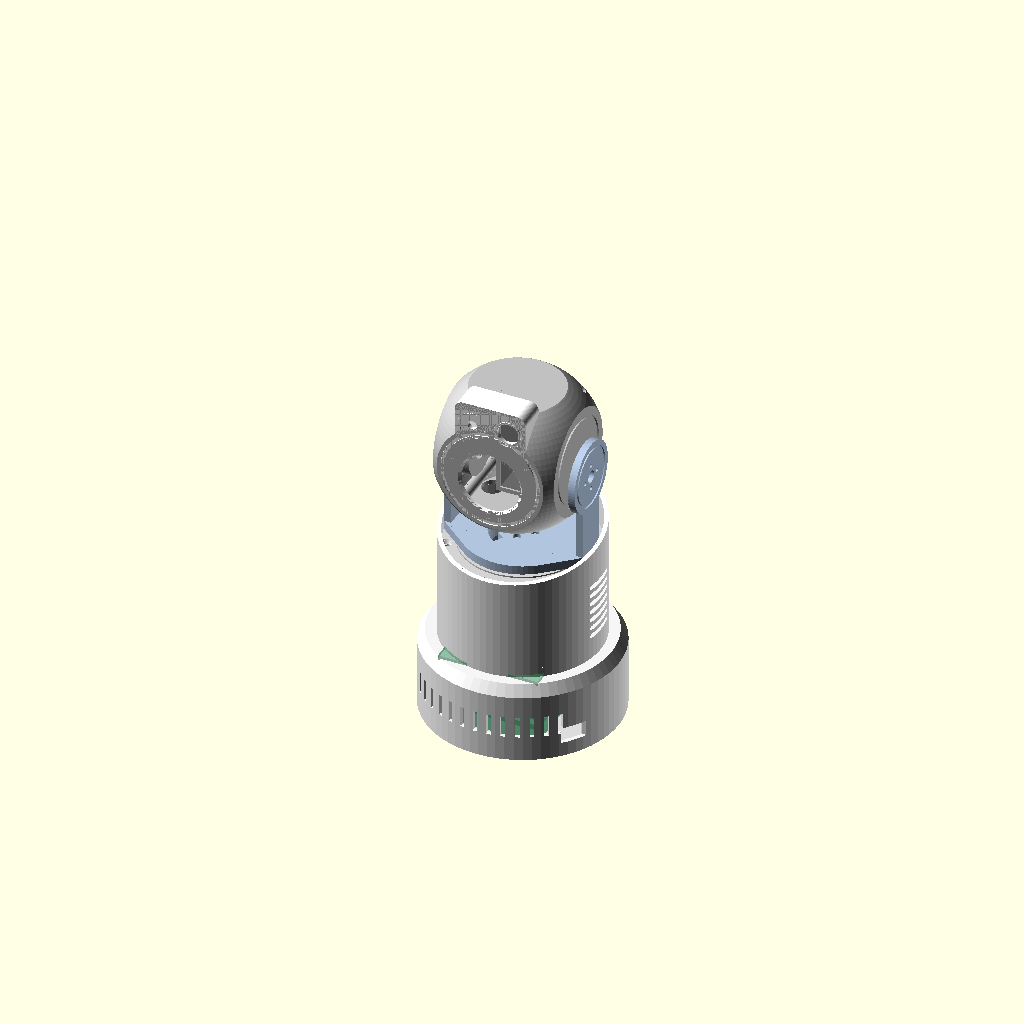
Cell 1: rendered with the file's own defaults.
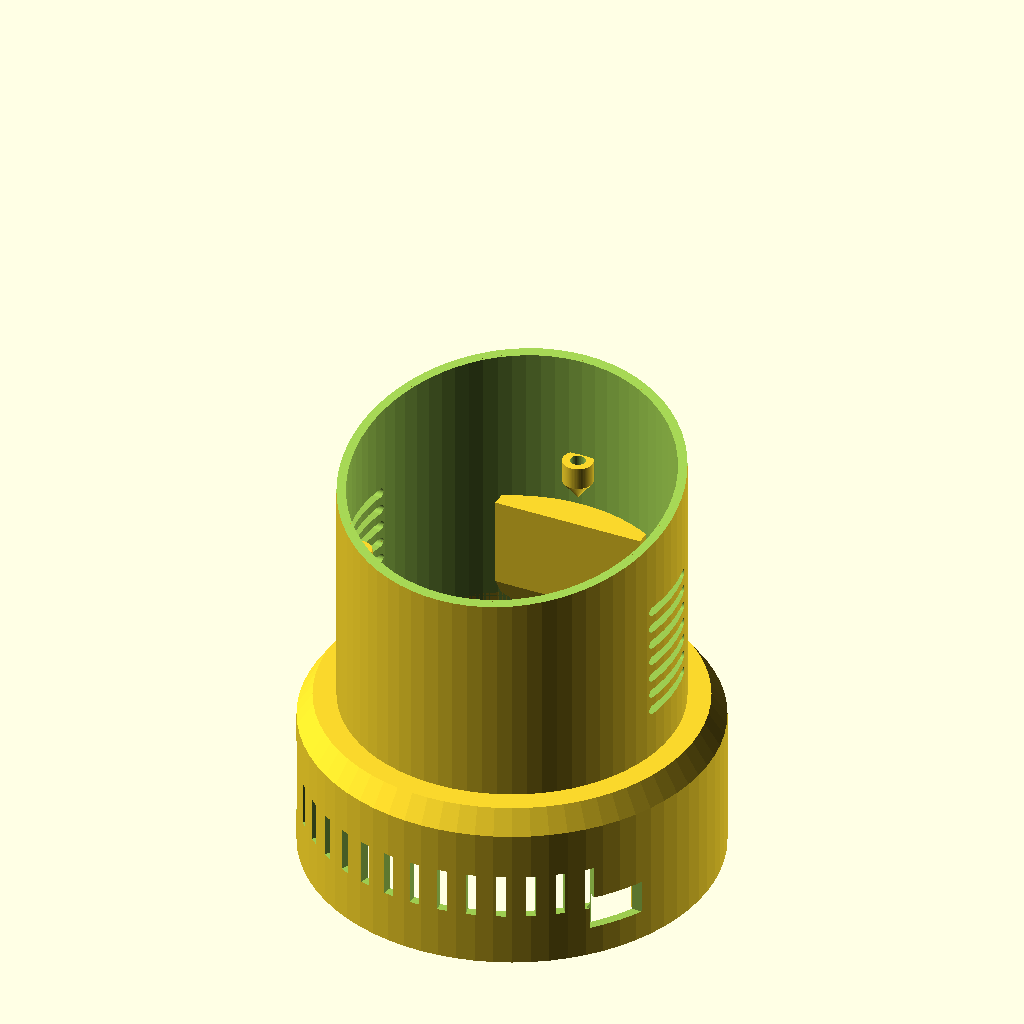
Cell 2: PARCA = "govde" (everything else at default).
All cells are drawn from the same view direction (rotation 55°, 0°, 25°, orthographic, colour scheme Cornfield), but the view is re-fitted for each cell, so position and scale can differ between cells as well as the parameter.
The OpenSCAD source (tasarim/robot_govde_v3.scad):
// =====================================================================
//  Masaüstü robot — v0.3  (Meshy modelinin görünümü + ölçülü iç düzen)
//
//  Görünüm: küre kafa, büyük yuvarlak yüz, üstte kamera siperliği,
//           yanlarda "kulak" diskleri, eğik ağızlı silindir gövde,
//           kalın yuvarlak taban (Pi 5 burada yatay durur).
//  İç düzen: Pi 5 tabanda (alt kapaktan erişilir), bus servo kartı gövde
//           arka duvarında, pan servo gövde kapağına asılı (6808 rulman),
//           tilt servo kafanın içinde (karşı tarafta 608 + M8).
//
//  Parçalar (6 baskı): govde, alt_plaka, kapak, boyun, kafa_on, kafa_arka
//  PARCA = "montaj" -> bütün robot; egim / pan ile kafayı oynat.
//  "ÖLÇ" yazan değerler parçalar gelince kumpasla doğrulanacak.
//  Birim mm. govde/alt_plaka/kapak PETG; boyun/kafa PLA veya PETG.
// =====================================================================

PARCA = "montaj"; // [montaj, govde, alt_plaka, kapak, boyun, kafa_on, kafa_arka]
egim = 0;   // montaj: kafa eğimi (derece, + = yukarı)
pan  = 0;   // montaj: pan açısı

$fn = 72;
bosluk = 0.3;
duvar  = 2.4;

// ---------------- Servo: Waveshare ST3215 ---------------------------
servo_L = 45.2;  servo_W = 24.7;  servo_H = 35.0;
servo_mil_uctan   = 11;   // ÖLÇ
servo_mil_cikinti = 6;    // ÖLÇ: gövde yüzü -> horn dış yüzü
horn_cap          = 20;   // ÖLÇ
horn_vida_cember  = 14;   // ÖLÇ
horn_vida         = 2.2;  // ÖLÇ

// ---------------- Pi 5 (portlar arkaya, +y) -------------------------
pi_yigin = 38;            // ÖLÇ: Pi + Active Cooler + M.2 HAT+
plaka_t = 3;  pi_ayak = 5;
pi_kart_z = plaka_t + pi_ayak;         // kartın alt yüzü
// GPIO başlığı -x uzun kenarda (USB-C +x, USB/Ethernet +y). Pin 1 portların karşı ucunda.
gpio_y0 = -42.5 + 7;  gpio_L = 51;     // ÖLÇ: başlığın y aralığı

// ---------------- Ekran / kamera ------------------------------------
ekran_pencere = 33;  ekran_kart = 39;  // ÖLÇ: kart çapı
kam_delik = [21, 12.5];  kam_lens = 12;  kam_lens_ust = 9.5;

// ---------------- Rulmanlar -----------------------------------------
r6808 = [40, 52, 7];
r608  = [8, 22, 7];

// ---------------- Taban + gövde -------------------------------------
taban_R = 54;   taban_H = 44.4;        // kalın taban (Pi burada)
govde_R = 44;   govde_ic = govde_R - duvar;
kapak_ust = 100;                       // pan kapağının üst yüzü (yerden)
kapak_t = 9;
agiz_on = kapak_ust + 1;               // gövde ağzı önde
agiz_arka = 120;                       // gövde ağzı arkada (eğik ağız)

// ---------------- Boyun ---------------------------------------------
horn_ust = 0.8;                        // horn üstü, kapak üstünden
tabla_D = 66; tabla_t = 5;
eksen_z = tabla_t + 44;                // tilt ekseni, boyun tabanından
kol_t = 4; kol_W = 20; kulak_D = 40;

// ---------------- Kafa (orijin = tilt ekseni) -----------------------
kafa_R = 45;                           // küre yarıçapı
C = [0, -6, 12];                       // küre merkezi (eksene göre)
kafa_yan = 34;                         // yan düzlükler ±x
kafa_ust = 37;                         // üst/alt düzlükler, merkezden
kafa_on_y = C[1] - 33.5;               // yüz düzlüğü (yüz halkası Ø60)
bolme_y = -13;                         // ön/arka kabuk ayrım düzlemi
ekran_z = 9;                           // ekran merkezi
kam_x = 10;  kam_z = 43;               // kamera lensi
led_x = -10;                           // siperlikteki ikinci halka (LED yuvası)
siper = [40, 16, 31, 55.5];            // genişlik, derinlik, alt z, üst z

horn_yuz_x = kafa_yan + 0.5;
sv_x0 = horn_yuz_x - servo_mil_cikinti - servo_H;
sv_z0 = -servo_mil_uctan;

// =====================================================================
//  1) GÖVDE — kalın taban + eğik ağızlı silindir (tek parça, dik basılır)
// =====================================================================
plaka_aci   = [20, 160, 200, 340];
kapak_kule  = [210, 320, 90];
module govde() {
    difference() {
        union() {
            // taban kabuğu (iç tavan 45° eğimli: desteksiz basılır)
            rotate_extrude() polygon([[taban_R - duvar, 0], [taban_R, 0], [taban_R, taban_H - 6],
                [taban_R - 4, taban_H], [govde_R, taban_H], [govde_R, taban_H + 2],
                [govde_ic, taban_H + 2], [govde_ic, taban_H - 2.4], [taban_R - duvar, taban_H - 12.4]]);
            // gövde tüpü
            translate([0, 0, taban_H]) difference() {
                cylinder(r = govde_R, h = agiz_arka - taban_H);
                translate([0, 0, -1]) cylinder(r = govde_ic, h = agiz_arka);
            }
        }
        // eğik ağız
        translate([0, -govde_R, agiz_on]) rotate([atan((agiz_arka - agiz_on) / (2*govde_R)), 0, 0])
            translate([-100, -50, 0]) cube([200, 300, 100]);
        // Pi portları (arka, +y): USB + Ethernet
        translate([-27, 38, pi_kart_z - 1]) cube([54, 30, 20]);
        // Pi USB-C (+x)
        translate([38, -31.3 - 6, pi_kart_z]) cube([30, 12, 9]);
        // GPIO penceresi (-x): 40 pin başlığın hizası, dışarıdan jumper takılır
        translate([-taban_R - 5, gpio_y0 - 4, pi_kart_z + 1]) cube([12, gpio_L + 8, 21]);
        // 12V kablo girişi (gövde arka)
        translate([30, 20, 62]) rotate([-90, 0, 0]) cylinder(d = 11, h = 40);
        // yan "hoparlör" ovalleri = havalandırma yarıkları (±x)
        for (s = [-1, 1]) for (z = [58:5:92]) hull() {
            translate([s*govde_R, -9, z]) rotate([0, 90, 0]) cylinder(d = 2.6, h = 10, center = true);
            translate([s*govde_R,  9, z]) rotate([0, 90, 0]) cylinder(d = 2.6, h = 10, center = true);
        }
        // taban arka-üst ızgara (modeldeki ön yaylı yarıklar yerine tabanda)
        for (a = [-50:8:50]) rotate(a - 90) translate([taban_R - 3, 0, 20]) cube([8, 2.5, 12], center = true);
    }
    // alt plaka vida kuleleri (M3 insert, alttan vidalanır)
    for (a = plaka_aci) rotate(a) translate([taban_R - 6, 0, plaka_t]) difference() {
        union() { cylinder(d = 8, h = 9); translate([0, 0, 9]) cylinder(d1 = 8, d2 = 0.5, h = 5); }
        translate([0, 0, -1]) cylinder(d = 4, h = 7); }
    // kapak kuleleri (M3 insert)
    for (a = kapak_kule) rotate(a) translate([govde_ic - 2.5, 0, 0]) {
        translate([0, 0, kapak_ust - kapak_t - 6]) difference() {
            cylinder(d = 8, h = 6); translate([0, 0, 0.5]) cylinder(d = 4, h = 7); }
        translate([0, 0, kapak_ust - kapak_t - 11]) cylinder(d1 = 0.5, d2 = 8, h = 5);
    }
    // bus servo kartı bloğu: arka duvar, düz yüz y = 33 (ÖLÇ: kart boyu; bant veya kelepçe)
    difference() {
        intersection() {
            cylinder(r = govde_ic + 0.5, h = 200);
            hull() { translate([-20, 33, 52]) cube([40, 10, 24]); translate([-20, 38, 44]) cube([40, 5, 1]); }
        }
        for (z = [57, 69]) translate([-25, 35.5, z]) cube([50, 2.5, 4]);
    }
}

// =====================================================================
//  2) ALT PLAKA — Pi 5 ayakları, lastik ayaklar, havalandırma
// =====================================================================
module alt_plaka() {
    difference() {
        cylinder(r = taban_R - duvar - bosluk, h = plaka_t);
        for (a = plaka_aci) rotate(a) translate([taban_R - 6, 0, -1]) {
            cylinder(d = 3.4, h = 5); cylinder(d1 = 6.6, d2 = 3.4, h = 1 + 1.8); }
        // Pi vidaları: alttan M2.5, baş gömülü
        for (x = [-24.5, 24.5], y = [-39, 19]) translate([x, y, -1]) {
            cylinder(d = 2.9, h = plaka_t + 2); cylinder(d = 5.2, h = 1 + 1.6); }
        // dekor çentikler (modeldeki dört kertik)
        for (a = [45:90:315]) rotate(a) translate([taban_R - duvar - 4, -3, -1]) cube([6, 6, 1.6]);
        for (i = [-3:3]) translate([-20, i*8 - 2, -1]) cube([40, 4, plaka_t + 2]);
        for (a = [0:90:270]) rotate(a) translate([36, 0, -0.01]) cylinder(d = 10.5, h = 1.2);
    }
    // Pi 5 ayakları (portlar +y): vida ALTTAN (dışarıdan) girer, HAT'ın ara direklerine vidalanır
    for (x = [-24.5, 24.5], y = [-39, 19]) translate([x, y, plaka_t - 0.01]) difference() {
        cylinder(d = 6.5, h = pi_ayak); translate([0, 0, -5]) cylinder(d = 2.9, h = pi_ayak + 6); }
}

// =====================================================================
//  3) KAPAK — 6808 yuvası + pan servo kafesi (mil yukarı). Ters basılır.
// =====================================================================
module kapak() {   // z = 0 kapağın üst yüzü
    difference() {
        union() {
            translate([0, 0, -kapak_t]) cylinder(r = govde_ic - bosluk, h = kapak_t);
            translate([-servo_mil_uctan - bosluk - duvar, -servo_W/2 - bosluk - duvar, -kapak_t - 28])
                cube([servo_L + 2*(bosluk + duvar), servo_W + 2*(bosluk + duvar), 28]);
        }
        translate([0, 0, -r6808[2]]) cylinder(d = r6808[1] + bosluk, h = r6808[2] + 1);
        translate([0, 0, -kapak_t - 1]) cylinder(d = 46, h = kapak_t + 2);
        translate([-servo_mil_uctan - bosluk, -servo_W/2 - bosluk, -60])
            cube([servo_L + 2*bosluk, servo_W + 2*bosluk, 60 + horn_ust - servo_mil_cikinti]);
        for (x = [-servo_mil_uctan + 4, servo_L - servo_mil_uctan - 8])
            translate([x, -30, -kapak_t - 24]) cube([4, 60, 3.5]);
        for (a = kapak_kule) rotate(a) translate([govde_ic - 2.5, 0, -kapak_t - 1]) {
            cylinder(d = 3.4, h = kapak_t + 2); translate([0, 0, kapak_t - 1]) cylinder(d1 = 3.4, d2 = 6.6, h = 2.01); }
        // dekor halka (modeldeki çukur halka)
        translate([0, 0, -0.8]) difference() { cylinder(r = 36, h = 1); cylinder(r = 34, h = 1); }
    }
}
module pan_servo_govde() translate([-servo_mil_uctan, -servo_W/2, horn_ust - servo_mil_cikinti - servo_H])
    cube([servo_L, servo_W, servo_H]);

// =====================================================================
//  4) BOYUN — tabla + iki kol; kol uçları "kulak" diskleri
// =====================================================================
xs_ic = horn_yuz_x;          xs_dis = xs_ic + kol_t;    // sağ: tilt horn
xl_ic = -kafa_yan - 1.6;     xl_dis = xl_ic - kol_t;    // sol: M8 (+ pul)
module kol(x0) {
    hull() { translate([x0, -kol_W/2, 0]) cube([kol_t, kol_W, 1]);
             translate([x0, 0, eksen_z]) rotate([0, 90, 0]) cylinder(d = kol_W, h = kol_t); }
    translate([x0, 0, eksen_z]) rotate([0, 90, 0]) cylinder(d = kulak_D, h = kol_t);
}
module boyun() {
    difference() {
        union() {
            hull() { cylinder(d = tabla_D, h = tabla_t); translate([xl_dis, -kol_W/2, 0]) cube([xs_dis - xl_dis, kol_W, tabla_t]); }
            kol(xs_ic); kol(xl_dis);
            translate([0, 0, -0.8]) cylinder(d = 43, h = 0.8);
            translate([0, 0, -0.8 - r6808[2]]) cylinder(d = r6808[0] - 0.1, h = r6808[2]);
        }
        translate([0, 0, -10]) cylinder(d = 37, h = 10);
        for (a = [0:90:270]) rotate(a) translate([horn_vida_cember/2, 0, -1]) {
            cylinder(d = horn_vida, h = tabla_t + 2); translate([0, 0, 4]) cylinder(d = 4.5, h = tabla_t); }
        translate([0, 0, -1]) cylinder(d = 7, h = tabla_t + 2);
        rotate(120) rotate_extrude(angle = 120) translate([12.5, -1]) square([5.5, tabla_t + 2]);
        translate([xs_ic - 1, 0, eksen_z]) rotate([0, 90, 0]) {
            for (a = [0:90:270]) rotate(a) translate([horn_vida_cember/2, 0, 0]) cylinder(d = horn_vida, h = kol_t + 2);
            cylinder(d = 7, h = kol_t + 2); }
        translate([xl_dis - 1, 0, eksen_z]) rotate([0, 90, 0]) cylinder(d = 8.4, h = kol_t + 2);
        // kulak dekor halkaları (dış yüz)
        for (x = [xs_dis - 0.8, xl_dis - 0.2]) translate([x, 0, eksen_z]) rotate([0, 90, 0])
            difference() { cylinder(d = kulak_D - 6, h = 1); cylinder(d = kulak_D - 9, h = 1); }
    }
}

// =====================================================================
//  5) KAFA — küre, yüz düzlüğü, siperlik; ön ve arka kabuk olarak basılır
// =====================================================================
module siper_sekil(ice) {
    r = 5 - ice;
    hull() for (x = [-(siper[0]/2 - 5), siper[0]/2 - 5], z = [siper[2] + 5, siper[3] - 5])
        translate([x, kafa_on_y + ice, z]) rotate([-90, 0, 0]) cylinder(r = r, h = siper[1] - ice);
}
module kafa_dis() {
    intersection() {
        translate(C) sphere(r = kafa_R, $fn = 96);
        translate(C) cube([2*kafa_yan, 200, 2*kafa_ust], center = true);
        translate([-100, kafa_on_y, -100]) cube([200, 200, 200]);
    }
    siper_sekil(0);
}
module kafa_ic() {
    intersection() {
        translate(C) sphere(r = kafa_R - duvar, $fn = 96);
        translate(C) cube([2*(kafa_yan - duvar), 200, 2*(kafa_ust - duvar)], center = true);
        translate([-100, kafa_on_y + duvar, -100]) cube([200, 200, 200]);
    }
    siper_sekil(duvar);
    translate([-siper[0]/2 + duvar, kafa_on_y + duvar, 20]) cube([siper[0] - 2*duvar, siper[1] - duvar, 15]);
}
kafa_vidalar = [[-24, 34], [-24, -18], [26, 40], [20, -19]];   // [x, z]
module kafa() {
    difference() {
        union() {
            difference() { kafa_dis(); kafa_ic(); }
            intersection() {
                kafa_dis();
                union() {
                    // servo kafesi (önü açık: servo önden girer, ön kabuk kapatır)
                    translate([sv_x0 - bosluk - duvar, bolme_y, sv_z0 - bosluk - duvar])
                        cube([kafa_yan - (sv_x0 - bosluk - duvar), servo_W/2 + bosluk + duvar - bolme_y,
                              servo_L + 2*(bosluk + duvar)]);
                    // 608 göbeği
                    translate([-kafa_yan + 0.5, 0, 0]) rotate([0, 90, 0]) cylinder(d = 30, h = 10);
                    // ekran kulakları (M2)
                    for (s = [-1, 1]) translate([s*(ekran_kart/2 + 3), kafa_on_y + duvar, ekran_z])
                        rotate([-90, 0, 0]) difference() { cylinder(d = 6, h = 7.5); cylinder(d = 1.8, h = 8); }
                    // kamera ayakları (M2)
                    for (dx = [-kam_delik[0]/2, kam_delik[0]/2], dz = [kam_lens_ust - 2, kam_lens_ust - 2 - kam_delik[1]])
                        translate([kam_x + dx, kafa_on_y + duvar, kam_z + dz]) rotate([-90, 0, 0])
                            difference() { cylinder(d = 5, h = 3); cylinder(d = 1.8, h = 4); }
                    // kabuk birleştirme kuleleri: arka (uzun) + ön (kısa)
                    for (p = kafa_vidalar) translate([p[0], bolme_y, p[1]]) rotate([-90, 0, 0]) cylinder(d = 6, h = 60);
                    for (p = kafa_vidalar) translate([p[0], bolme_y - 7, p[1]]) rotate([-90, 0, 0]) cylinder(d = 6, h = 7);
                }
            }
        }
        // servo cebi (önü açık)
        translate([sv_x0 - bosluk, bolme_y - 1, sv_z0 - bosluk])
            cube([servo_H + 2*bosluk, servo_W/2 + bosluk - bolme_y + 1, servo_L + 2*bosluk]);
        // horn deliği
        translate([sv_x0 + servo_H - 1, 0, 0]) rotate([0, 90, 0]) cylinder(d = horn_cap + 4, h = 20);
        // 608 yuvası (dıştan) + M8 / somun boşluğu
        translate([-kafa_yan - 1, 0, 0]) rotate([0, 90, 0]) cylinder(d = r608[1] + bosluk, h = 1 + r608[2]);
        translate([-kafa_yan - 1, 0, 0]) rotate([0, 90, 0]) cylinder(d = 12, h = 20);
        // ekran penceresi (pahlı) + kart yuvası
        translate([0, kafa_on_y - 0.01, ekran_z]) rotate([-90, 0, 0]) cylinder(d1 = ekran_pencere + 3, d2 = ekran_pencere, h = 1.5);
        translate([0, kafa_on_y - 1, ekran_z]) rotate([-90, 0, 0]) cylinder(d = ekran_pencere, h = 10);
        translate([0, kafa_on_y + duvar - 1, ekran_z]) rotate([-90, 0, 0]) cylinder(d = ekran_kart + 0.6, h = 2);
        // yüz dekor halkası (Ø52-56)
        translate([0, C[1] - 0.01, C[2]]) translate([0, kafa_on_y - C[1], 0]) rotate([-90, 0, 0])
            difference() { cylinder(d = 56, h = 0.8); cylinder(d = 52, h = 0.8); }
        // kamera ve LED halkası
        translate([kam_x, kafa_on_y - 1, kam_z]) rotate([-90, 0, 0]) cylinder(d = kam_lens, h = 10);
        translate([led_x, kafa_on_y - 1, kam_z]) rotate([-90, 0, 0]) cylinder(d = 5.2, h = 10);
        for (x = [kam_x, led_x]) translate([x, kafa_on_y - 0.01, kam_z]) rotate([-90, 0, 0])
            difference() { cylinder(d = 16, h = 0.8); cylinder(d = 14, h = 0.8); }
        // kablo çıkışı (alt, eksene yakın)
        translate([-17, 0, C[2] - kafa_ust - 1]) cylinder(d = 12, h = duvar + 2);
        // yan kulak dekor halkaları (küre merkezli)
        for (s = [-1, 1]) translate([s*kafa_yan, C[1], C[2]]) rotate([0, 90, 0])
            difference() { cylinder(d = 50, h = 1.6, center = true); cylinder(d = 46, h = 1.6, center = true); }
        // birleştirme vidaları: M2x(uzun), arkadan
        for (p = kafa_vidalar) translate([p[0], bolme_y - 8, p[1]]) rotate([-90, 0, 0]) {
            cylinder(d = 1.8, h = 8);                       // ön kabukta pilot
            translate([0, 0, 8]) cylinder(d = 2.3, h = 80);  // arka kabukta geçiş
        }
        for (p = kafa_vidalar) translate([p[0], bolme_y + 6, p[1]]) rotate([-90, 0, 0])
            cylinder(d = 4.4, h = 80);   // vida başı kanalı: M2x14 vida arkadan girer
    }
}
module kafa_on()   intersection() { kafa(); translate([-100, -200 + bolme_y, -100]) cube([200, 200, 200]); }
module kafa_arka() intersection() { kafa(); translate([-100, bolme_y, -100]) cube([200, 200, 200]); }

// =====================================================================
module montaj() {
    color("WhiteSmoke") govde();
    color("Gainsboro") alt_plaka();
    translate([0, 0, kapak_ust]) {
        color("LightGray") kapak();
        color("DimGray", 0.5) pan_servo_govde();
        rotate(pan) translate([0, 0, horn_ust]) {
            color("LightSteelBlue") boyun();
            translate([0, 0, eksen_z]) rotate([egim, 0, 0]) {
                color("White") kafa_on();
                color("Silver") kafa_arka();
                color("DimGray", 0.5) translate([sv_x0, -servo_W/2, sv_z0]) cube([servo_H, servo_W, servo_L]);
            }
        }
    }
    color("SeaGreen", 0.5) translate([-28, -42.5, pi_kart_z]) cube([56, 85, pi_yigin]);
}

if      (PARCA == "montaj")    montaj();
else if (PARCA == "govde")     govde();
else if (PARCA == "alt_plaka") alt_plaka();
else if (PARCA == "kapak")     rotate([180, 0, 0]) kapak();
else if (PARCA == "boyun")     translate([0, 0, 0.8 + r6808[2]]) boyun();        // tabla altı destekli
else if (PARCA == "kafa_on")   translate([0, 0, -kafa_on_y]) rotate([90, 0, 0]) kafa_on();   // yüz tablada
else if (PARCA == "kafa_arka") translate([0, 0, -bolme_y]) rotate([90, 0, 0]) kafa_arka();   // ayrım yüzü tablada
Customizer parameters (derived from the source; name, type, default, range or options):
PARCA: string, default "montaj", options "montaj", "govde", "alt_plaka", "kapak", "boyun", "kafa_on", "kafa_arka"
egim: number, default 0
pan: number, default 0
bosluk: number, default 0.3
duvar: number, default 2.4
servo_mil_uctan: number, default 11
servo_mil_cikinti: number, default 6
horn_cap: number, default 20
horn_vida_cember: number, default 14
horn_vida: number, default 2.2
pi_yigin: number, default 38
r6808: vector, default [40, 52, 7]
r608: vector, default [8, 22, 7]
kapak_ust: number, default 100
kapak_t: number, default 9
agiz_arka: number, default 120
horn_ust: number, default 0.8
kafa_R: number, default 45
C: vector, default [0, -6, 12]
kafa_yan: number, default 34
kafa_ust: number, default 37
bolme_y: number, default -13
ekran_z: number, default 9
led_x: number, default -10
siper: vector, default [40, 16, 31, 55.5]
plaka_aci: vector, default [20, 160, 200, 340]
kapak_kule: vector, default [210, 320, 90]
